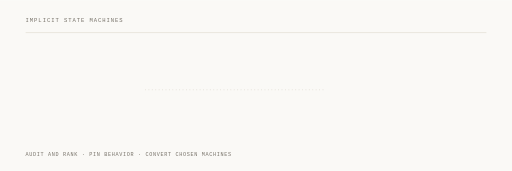
t = 0.00 s
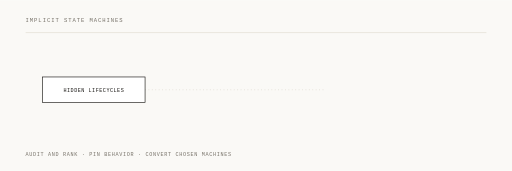
t = 1.44 s
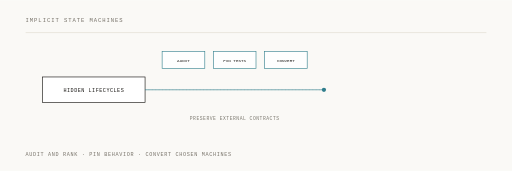
t = 2.64 s
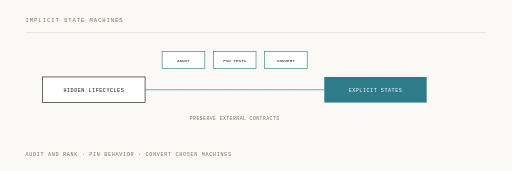
t = 4.00 s
t = 5.32 s: frame unchanged from t = 4.00 s, image omitted
t = 6.68 s: frame unchanged from t = 4.00 s, image omitted

The animated SVG that drew these frames (rendered in a browser with its animation timeline set to each time). Animation: 6 SMIL elements (animate=5,animateMotion=1); one cycle of 8.00 s, repeats indefinitely.

<svg xmlns="http://www.w3.org/2000/svg" viewBox="0 0 1200 400" width="1200" height="400">
  <rect width="1200" height="400" fill="#faf9f6"/>
  <g font-family="Menlo, 'IBM Plex Mono', monospace">
    <text x="60" y="52" font-size="13" letter-spacing="2.2" fill="#767168">IMPLICIT STATE MACHINES</text>
    <line x1="60" y1="76" x2="1140" y2="76" stroke="#e2ddd2" stroke-width="1.5"/>
    <text x="60" y="366" font-size="12" letter-spacing="1.6" fill="#767168">AUDIT AND RANK · PIN BEHAVIOR · CONVERT CHOSEN MACHINES</text>

    <!-- every route is drawn faint from frame one, so the layout never reflows -->
    <g stroke="#d8d3c8" stroke-width="1.5" stroke-dasharray="2 6" fill="none">
      <path d="M340,210 H760"/>
    </g>

    <!-- what exists at the start -->
    <g opacity="0">
      <animate attributeName="opacity" dur="8s" repeatCount="indefinite" calcMode="spline"
               keySplines="0.22 0.9 0.3 1;0.22 0.9 0.3 1;0.22 0.9 0.3 1;0.22 0.9 0.3 1"
               keyTimes="0;0.02;0.12;0.95;1" values="0;0;1;1;0"/>
      <rect x="100" y="180" width="240" height="60" fill="#ffffff" stroke="#171512" stroke-width="1.5"/>
      <text x="220" y="215" font-size="12" letter-spacing="1.2" fill="#171512" text-anchor="middle">HIDDEN LIFECYCLES</text>
    </g>

    <!-- beat one: transit. the route fills in, and something visibly travels it -->
    <path d="M340,210 H760" fill="none" stroke="#2f7d8c" stroke-width="1.5"
          stroke-dasharray="420" stroke-dashoffset="420">
      <animate attributeName="stroke-dashoffset" dur="8s" repeatCount="indefinite" calcMode="spline"
               keySplines="0.42 0 0.16 1;0.42 0 0.16 1;0.42 0 0.16 1;0.42 0 0.16 1"
               keyTimes="0;0.18;0.34;0.95;1" values="420;420;0;0;420"/>
    </path>
    <circle r="5" fill="#2f7d8c" opacity="0">
      <animate attributeName="opacity" dur="8s" repeatCount="indefinite" calcMode="spline"
               keySplines="0.42 0 0.16 1;0.42 0 0.16 1;0.42 0 0.16 1;0.42 0 0.16 1;0.42 0 0.16 1"
               keyTimes="0;0.18;0.20;0.34;0.36;1" values="0;0;1;1;0;0"/>
      <animateMotion dur="8s" repeatCount="indefinite" calcMode="spline"
                     keySplines="0.42 0 0.16 1;0.42 0 0.16 1;0.42 0 0.16 1"
                     path="M340,210 H760" keyTimes="0;0.18;0.34;1" keyPoints="0;0;1;1"/>
    </circle>

    <g opacity="0">
      <animate attributeName="opacity" dur="8s" repeatCount="indefinite" calcMode="spline"
               keySplines="0.22 0.9 0.3 1;0.22 0.9 0.3 1;0.22 0.9 0.3 1;0.22 0.9 0.3 1"
               keyTimes="0;0.28;0.38;0.95;1" values="0;0;1;1;0"/>
      <rect x="380" y="120" width="100" height="40" fill="#ffffff" stroke="#2f7d8c" stroke-width="1.5"/>
      <text x="430" y="145" font-size="10" fill="#171512" text-anchor="middle">AUDIT</text>
      <rect x="500" y="120" width="100" height="40" fill="#ffffff" stroke="#2f7d8c" stroke-width="1.5"/>
      <text x="550" y="145" font-size="10" fill="#171512" text-anchor="middle">PIN TESTS</text>
      <rect x="620" y="120" width="100" height="40" fill="#ffffff" stroke="#2f7d8c" stroke-width="1.5"/>
      <text x="670" y="145" font-size="10" fill="#171512" text-anchor="middle">CONVERT</text>
      <text x="550" y="280" font-size="11" letter-spacing="1.2" fill="#767168" text-anchor="middle">PRESERVE EXTERNAL CONTRACTS</text>
    </g>

    <!-- beat two: settlement. the outcome is a solid ink block, and it holds to 0.95 -->
    <g opacity="0">
      <animate attributeName="opacity" dur="8s" repeatCount="indefinite" calcMode="spline"
               keySplines="0.22 0.9 0.3 1;0.22 0.9 0.3 1;0.22 0.9 0.3 1;0.22 0.9 0.3 1"
               keyTimes="0;0.40;0.50;0.95;1" values="0;0;1;1;0"/>
      <rect x="760" y="180" width="240" height="60" fill="#2e7b8a"/>
      <text x="880" y="215" font-size="12" letter-spacing="1.2" fill="#ffffff" text-anchor="middle">EXPLICIT STATES</text>
    </g>
  </g>
</svg>
